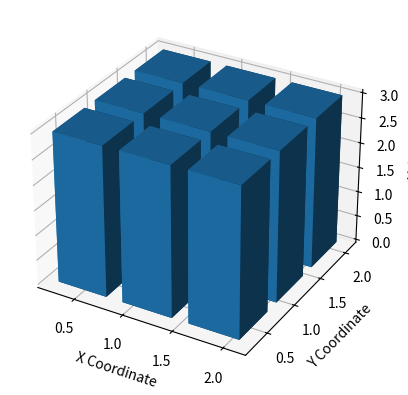

Source code (Python):
import numpy as np
import matplotlib.pyplot as plt
from mpl_toolkits.mplot3d import Axes3D

# 假设 `new_matrix` 是插值后的 3x3x3 矩阵
new_matrix = np.random.random((3, 3, 3))  # 用随机数据替代

# 获取矩阵的 x, y, z 坐标
x, y, z = np.indices(new_matrix.shape)

# 展平矩阵和坐标
values = new_matrix.flatten()
x_coords = x.flatten()
y_coords = y.flatten()
z_coords = z.flatten()

# 创建三维图
fig = plt.figure()
ax = fig.add_subplot(111, projection='3d')

# 绘制每个 (x, y, z) 对应的点的直方图
hist, xedges, yedges = np.histogram2d(x_coords, y_coords, bins=new_matrix.shape[0])

# 使用 bar3d 创建三维直方图
xpos, ypos = np.meshgrid(xedges[:-1] + 0.25, yedges[:-1] + 0.25, indexing="ij")
xpos = xpos.ravel()
ypos = ypos.ravel()
zpos = 0

# 设置直方图的大小
dx = dy = 0.5 * np.ones_like(zpos)
dz = hist.ravel()

# 生成 3D 直方图
ax.bar3d(xpos, ypos, zpos, dx, dy, dz, zsort='average')

# 添加标签
ax.set_xlabel('X Coordinate')
ax.set_ylabel('Y Coordinate')
ax.set_zlabel('Value')

plt.show()
